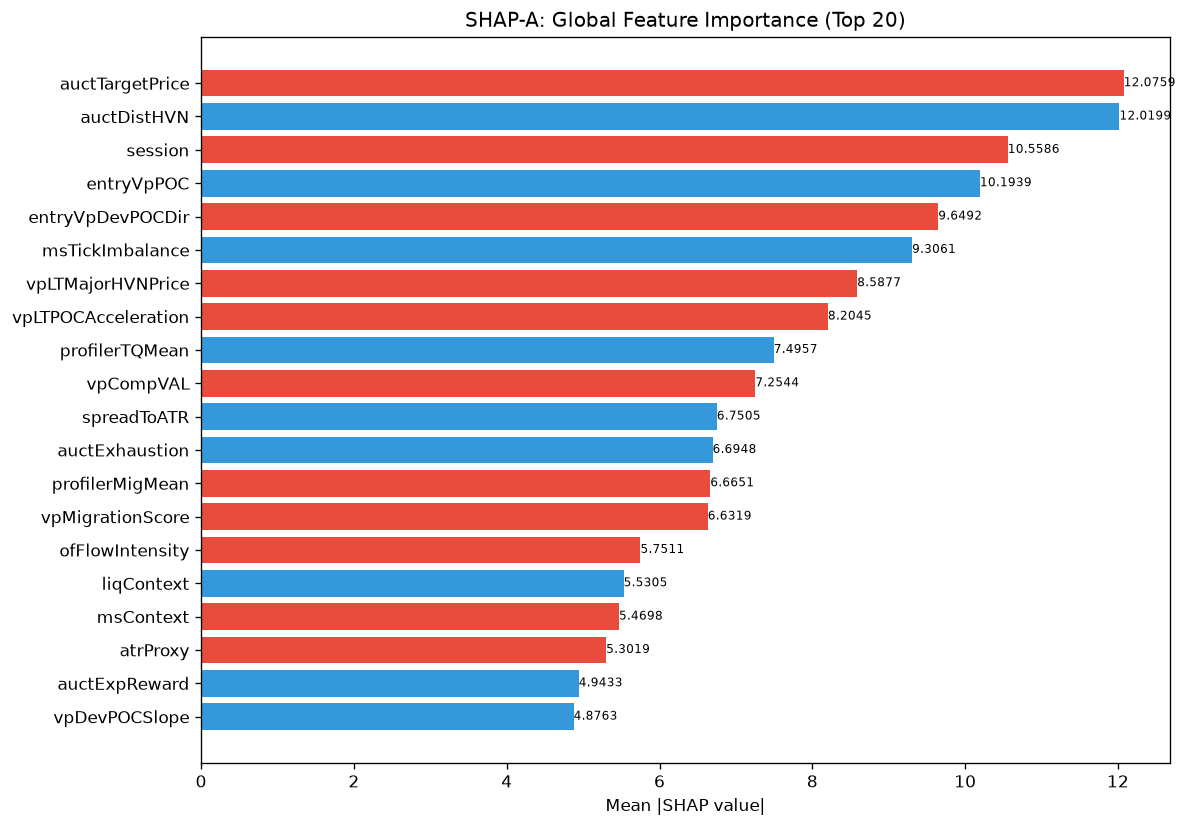

The file beside this chart, header and first rows:
feature, category, mean_abs_shap, mean_shap, std_shap, rank
auctTargetPrice, unknown, 12.08, -0.1887, 8.369, 1
auctDistHVN, unknown, 12.02, 1.062, 15.72, 2
session, unknown, 10.56, -0.4226, 6.266, 3
entryVpPOC, unknown, 10.19, 1.067, 12.88, 4
entryVpDevPOCDir, unknown, 9.649, -0.003709, 8.269, 5
msTickImbalance, unknown, 9.306, 0.1614, 9.143, 6
vpLTMajorHVNPrice, unknown, 8.588, -1.88, 4.875, 7
vpLTPOCAcceleration, unknown, 8.204, -0.7966, 15.1, 8
profilerTQMean, unknown, 7.496, 0.725, 6.479, 9
vpCompVAL, unknown, 7.254, -0.4809, 5.81, 10
spreadToATR, unknown, 6.751, 0.132, 5.329, 11
auctExhaustion, unknown, 6.695, 0.3686, 9.289, 12
profilerMigMean, unknown, 6.665, -2.075, 4.448, 13
vpMigrationScore, unknown, 6.632, -0.005472, 3.711, 14
ofFlowIntensity, unknown, 5.751, -0.8165, 6.326, 15
liqContext, engine_composite, 5.53, 0.2485, 13.1, 16
msContext, engine_composite, 5.47, -0.8765, 4.372, 17
atrProxy, unknown, 5.302, -0.07671, 3.806, 18
auctExpReward, unknown, 4.943, 0.5965, 6.087, 19
vpDevPOCSlope, unknown, 4.876, 1.879, 7.115, 20
smZoneQuality, unknown, 4.751, -0.7371, 2.899, 21
entryVpVAH, unknown, 4.605, 0.1904, 3.423, 22
auctLVNStrength, unknown, 4.328, 0.681, 2.8, 23
vpDailyPOC, unknown, 4.31, 0.183, 3.5, 24
smFVG, unknown, 3.98, -0.5938, 8.401, 25
liqDensity, unknown, 3.933, 0.7629, 6.206, 26
auctAcceptance, unknown, 3.892, 0.5669, 4.265, 27
entryVpDistHVN, unknown, 3.742, -0.02322, 2.663, 28
vpLTMajorLVNPrice, unknown, 3.733, -0.4672, 7.171, 29
vpLTMajorHVNStrength, unknown, 3.52, 1.144, 4.088, 30
vpPriceVsPOC, unknown, 3.504, 0.1897, 3.192, 31
vpBestHVN, unknown, 3.497, 0.8994, 7.805, 32
ofAbsorption, unknown, 3.439, -0.3004, 3.737, 33
vpVAOverlapRatio, unknown, 3.379, -0.5088, 4.176, 34
auctRegimeConf, unknown, 3.213, 0.1145, 3.77, 35
entryVpThinnessRatio, unknown, 3.209, 0.2887, 2.834, 36
vpBestHVNScore, unknown, 3.179, -0.01564, 4.743, 37
structDistATR, unknown, 2.877, 0.04142, 3.184, 38
msCompression, unknown, 2.85, -0.0527, 4.333, 39
auctReversalRisk, unknown, 2.717, 0.08285, 3.578, 40
liqEqualHL, unknown, 2.643, -0.04897, 2.319, 41
auctHVNStrength, unknown, 2.612, 0.1382, 2.675, 42
ofContext, engine_composite, 2.412, 0.1127, 1.743, 43
auctShapeConf, unknown, 2.292, -0.1395, 3.018, 44
entryVpVAL, unknown, 2.291, 0.3292, 3.998, 45
vpVAH, unknown, 2.219, -0.03978, 1.252, 46
entryAuctTargetPrice, unknown, 2.106, -0.1286, 2.303, 47
auctDistLVN, unknown, 2.104, 0.1311, 2.563, 48
vpLTBalanceStability, unknown, 2.073, 0.1864, 3.526, 49
vpDevPOCDir, unknown, 2.026, -0.05633, 2.074, 50
vpCompVAH, unknown, 2.021, -0.0757, 1.42, 51
ofParticipation, unknown, 2.013, -0.4454, 2.432, 52
vpLTPOC30d, unknown, 1.998, 0.01917, 1.426, 53
vpLTPOC10d, unknown, 1.923, 0.2769, 1.732, 54
auctMajorLVN, unknown, 1.849, 0.2143, 1.488, 55
vpCompPOC, unknown, 1.839, 0.2002, 1.916, 56
liqPremDisc, unknown, 1.779, 0.3029, 3.17, 57
vpLTAcceptanceAtPrice, unknown, 1.726, -0.1139, 2.789, 58
ofDeltaProxy, unknown, 1.705, 0.4015, 2.29, 59
smContext, engine_composite, 1.669, -0.1445, 2.94, 60
... 112 more rows
